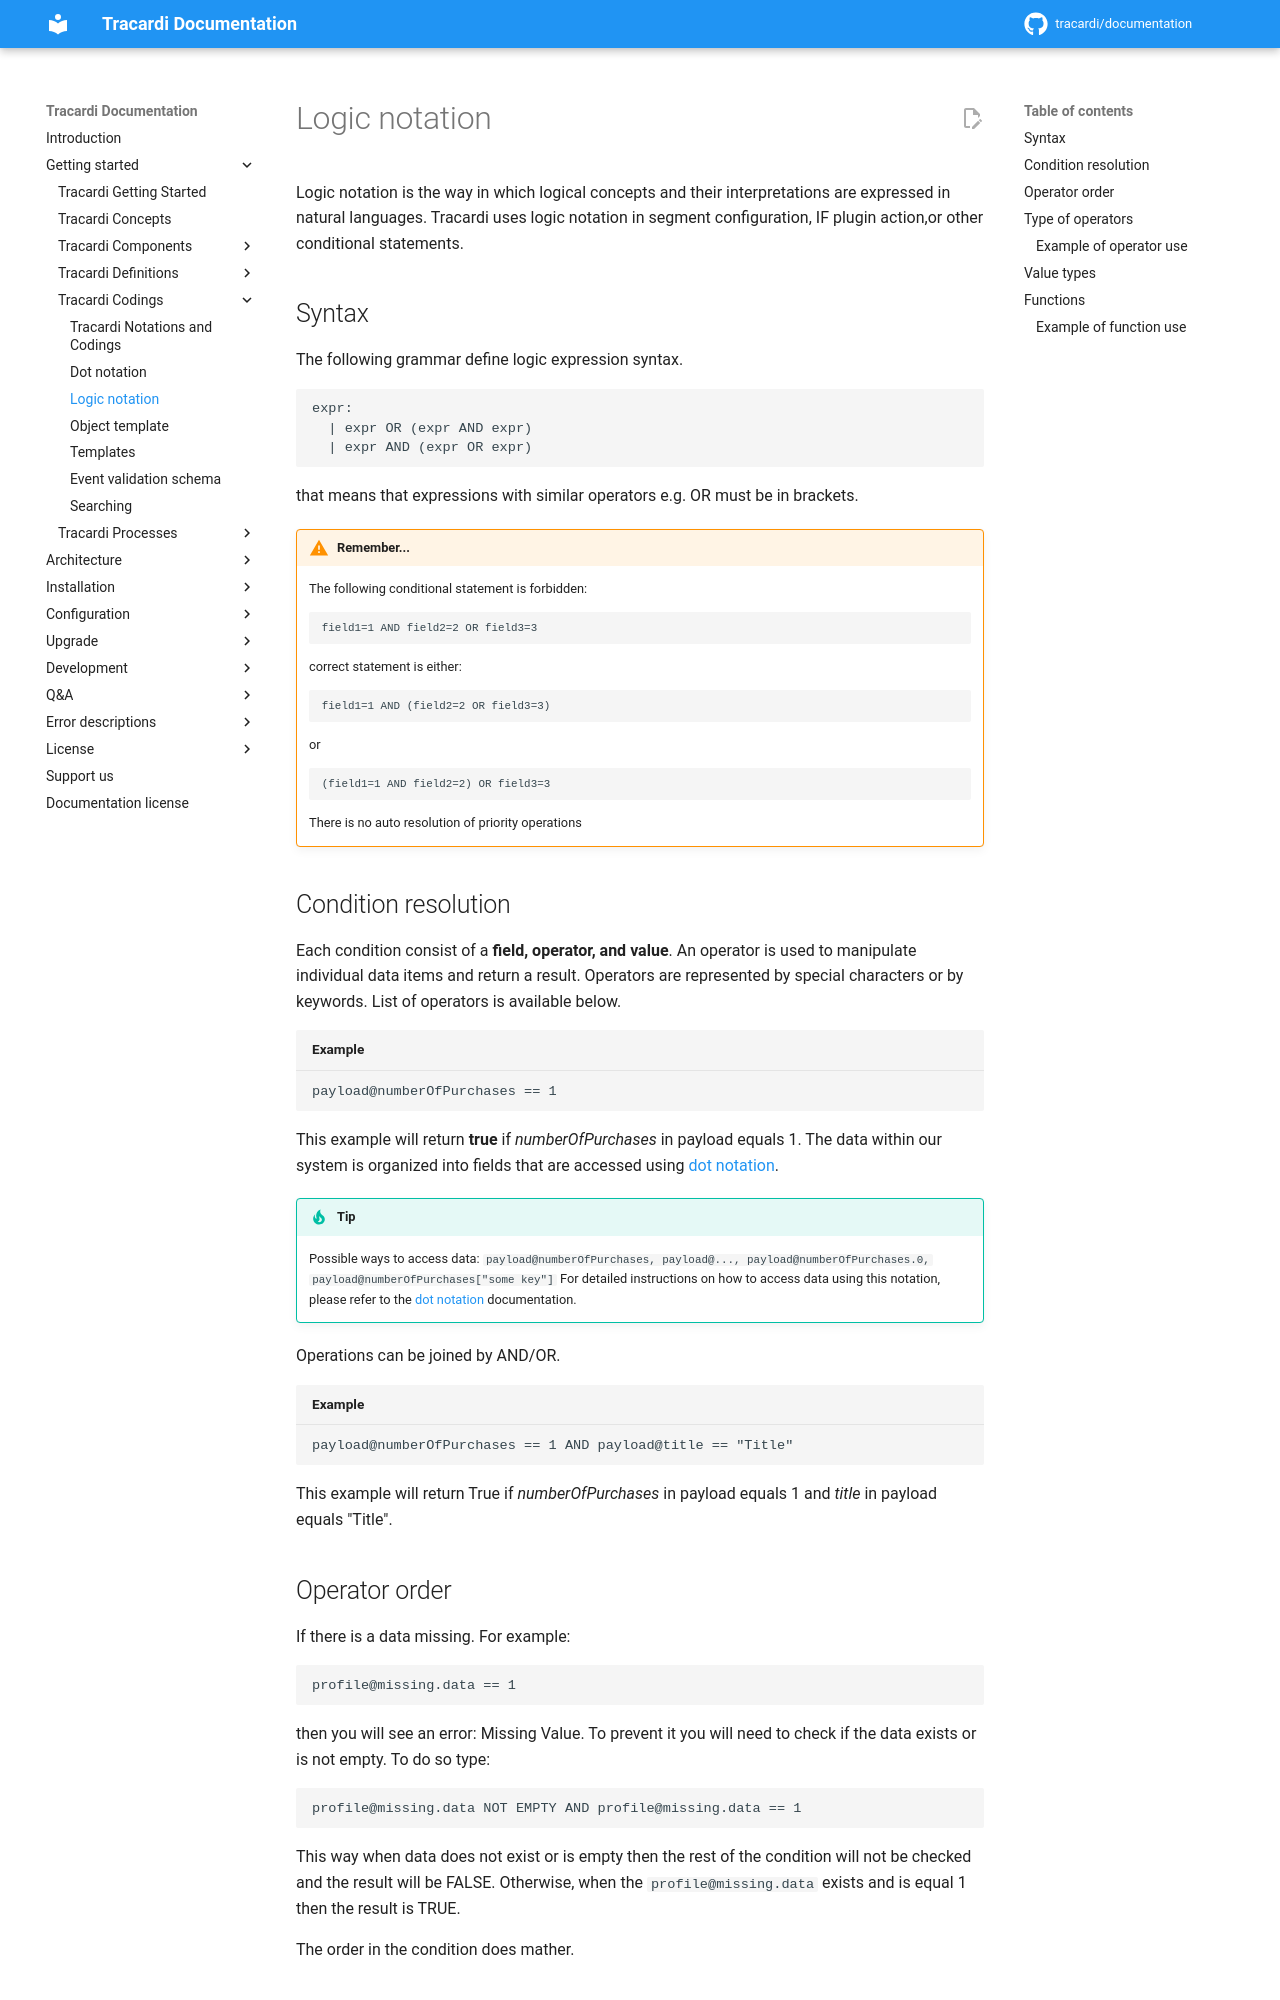

repository: Tracardi/documentation · page: 1.1.x/getting_started/codings/logic_notation/index.html · generator: mkdocs

# Logic notation

Logic notation is the way in which logical concepts and their interpretations are expressed in natural languages.
Tracardi uses logic notation in segment configuration, IF plugin action,or other conditional statements.

## Syntax

The following grammar define logic expression syntax.

```
expr:
  | expr OR (expr AND expr)
  | expr AND (expr OR expr)
```

that means that expressions with similar operators e.g. OR must be in brackets.

!!! Warning "Remember..."

    The following conditional statement is forbidden:
    
    ```
    field1=1 AND field2=2 OR field3=3
    ```

    correct statement is either:
    
    ```
    field1=1 AND (field2=2 OR field3=3)
    ```
    
    or
    
    ```
    (field1=1 AND field2=2) OR field3=3
    ```
    
    There is no auto resolution of priority operations

## Condition resolution

Each condition consist of a __field, operator, and value__. An operator is used to manipulate individual data items and
return a result. Operators are represented by special characters or by keywords. List of operators is available below.

``` title="Example"
payload@numberOfPurchases == 1
```

This example will return __true__ if *numberOfPurchases* in payload equals 1. The data within our system is organized
into fields that are accessed using [dot notation](dot_notation.md). 

!!! Tip

    Possible ways to access
    data: ```payload@numberOfPurchases, payload@..., payload@numberOfPurchases.0, payload@numberOfPurchases["some key"]```
    For detailed instructions on how to access data using this notation, please refer to the 
    [dot notation](dot_notation.md) documentation.

Operations can be joined by AND/OR.

``` title="Example"
payload@numberOfPurchases == 1 AND payload@title == "Title"
```

This example will return True if *numberOfPurchases* in payload equals 1 and *title* in payload equals "Title".
